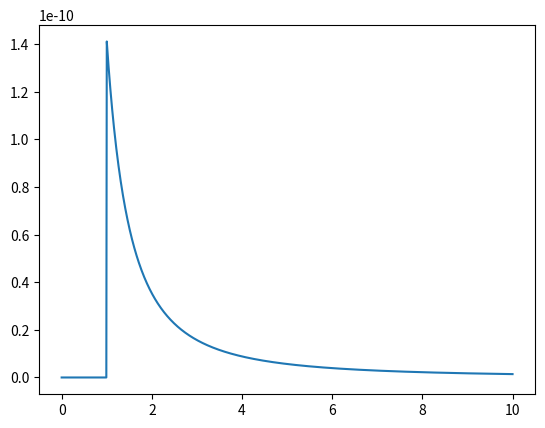

Source code (Python):
# -*- coding: utf-8 -*-
"""
Created on Sun Sep 19 15:12:27 2021

[redacted]
"""

import numpy as np
import matplotlib.pyplot as plt
from scipy import integrate

#-----------------------------------------------------------------------------
# (Q1)

k = 9e9 # 1/4*pi*e_o

# Evaluate first using quad:

def eval_E_quad(z, R, sigma):
    
    e_0 = (1/4*np.pi*k)
    
    E = np.zeros(len(z))
    err = np.zeros(len(z))
    
    for i in range(len(z)):
    
        if z[i] < R:
            E[i] = 0
            err[i] = 0
            
        # elif z == R:
        #     the = 1 # temp
            
        else: # i.e. z >= R
            u = np.linspace(-1, 1, 1000)
            
            def integ(u):
                return (z[i] - R*u)/(R**2 + z[i]**2 - 2*R*z[i]*u)**(3/2)
            
            integ_tup = integrate.quad(integ, min(u), max(u)) # contains integrated answer + err
            
            E[i] = ((R**2 * sigma)/(2*e_0)) * integ_tup[0]
            err[i] = integ_tup[1]
    
    return E, err

z = np.linspace(0, 10, 1000)
R = 1
sigma = 1 # C/m^2

plt.plot(z, eval_E_quad(z,R,sigma)[0])

#-----------------------------------------------------------------------------
# (Q2)



#-----------------------------------------------------------------------------
# (Q3)

